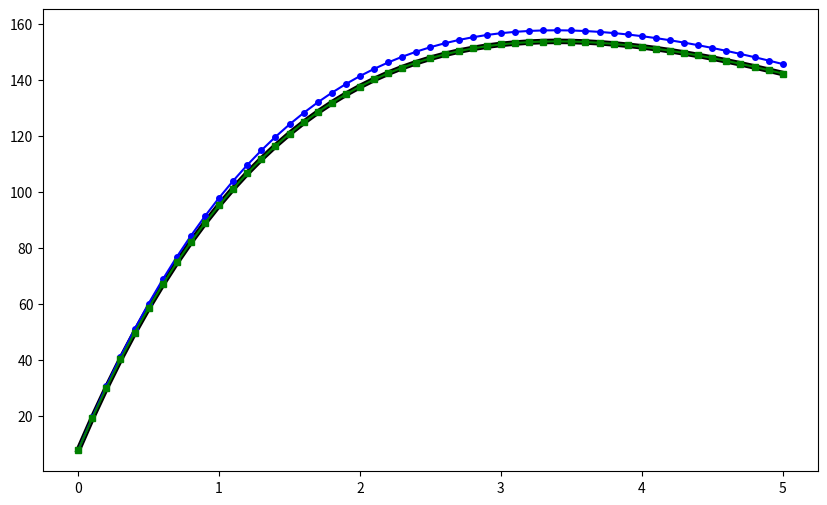

Here is the Python script that generated this plot:
# Necessary imports and helper functions
import numpy as np
import pandas as pd
import matplotlib.pyplot as plt

def f(t, d):
    return (120 * np.exp(-0.4 * t)) - (0.2 * d)

def d_exata(t):
    return (-600 * np.exp(-0.4 * t)) + (607.6 * np.exp(-0.2 * t))

def euler_method(f, t0, d0, h, n_steps):
    """
    Implements the Euler method for solving ordinary differential equations (ODEs).

    Parameters:
    f (function): The function representing the ODE (dy/dt = f(t, y)).
    t0 (float): The initial value of the independent variable (time).
    d0 (float): The initial value of the dependent variable.
    h (float): The step size.
    n_steps (int): The number of steps to perform.

    Returns:
    tuple: Two numpy arrays containing the values of the independent variable (t_values)
           and the dependent variable (d_values) at each step.
    """

    # Initialize lists to store the values of t and d
    t_values = [t0]
    d_values = [d0]

    # Perform the Euler method for the specified number of steps
    for _ in range(n_steps):
        # Calculate the next value of d using the Euler formula
        d_next = d_values[-1] + h * f(t_values[-1], d_values[-1])
        # Update the values of t and d
        t_values.append(t_values[-1] + h)
        d_values.append(d_next)

    # Convert the lists to numpy arrays and return them
    return np.array(t_values), np.array(d_values)

def improved_euler_method(f, t0, d0, h, n_steps):
    """
    Implements the Improved Euler Method (Heun's Method) for solving ordinary differential equations (ODEs).

    Parameters:
    f (function): The function representing the ODE (dy/dt = f(t, y)).
    t0 (float): The initial value of the independent variable (time).
    d0 (float): The initial value of the dependent variable.
    h (float): The step size.
    n_steps (int): The number of steps to perform.

    Returns:
    tuple: Two numpy arrays containing the values of the independent variable (t_values)
           and the dependent variable (d_values) at each step.
    """

    # Initialize lists to store the values of t and d
    t_values = [t0]
    d_values = [d0]

    # Perform the Improved Euler Method for the specified number of steps
    for _ in range(n_steps):
        # Get the current values of t and d
        t_n = t_values[-1]
        d_n = d_values[-1]

        # Predictor step: Estimate the next value of d using Euler's method
        predictor = d_n + h * f(t_n, d_n)
        # Corrector step: Refine the estimate using the average slope
        corrector = d_n + (h / 2) * (f(t_n, d_n) + f(t_n + h, predictor))

        # Update the values of t and d
        t_values.append(t_n + h)
        d_values.append(corrector)

    # Convert the lists to numpy arrays and return them
    return np.array(t_values), np.array(d_values)


# Parameters for the simulation
h = 0.1
t0 = 0
d0 = 7.6
n_steps = 50

t_euler, d_euler = euler_method(f, t0, d0, h, n_steps)
t_heun, d_heun = improved_euler_method(f, t0, d0, h, n_steps)

t_exact = np.linspace(t0, t0 + n_steps*h, n_steps+1)
d_exact = d_exata(t_exact)

plt.figure(figsize=(10, 6))
plt.plot(t_exact, d_exact, label='Exact Solution', color='black', linestyle='-', linewidth=4)
plt.plot(t_euler, d_euler, label='Euler Method', color='blue', marker='o', linestyle='-', markersize=4)
plt.plot(t_heun, d_heun, label='Improved Euler Method', color='green', marker='s', linestyle='-', markersize=4)